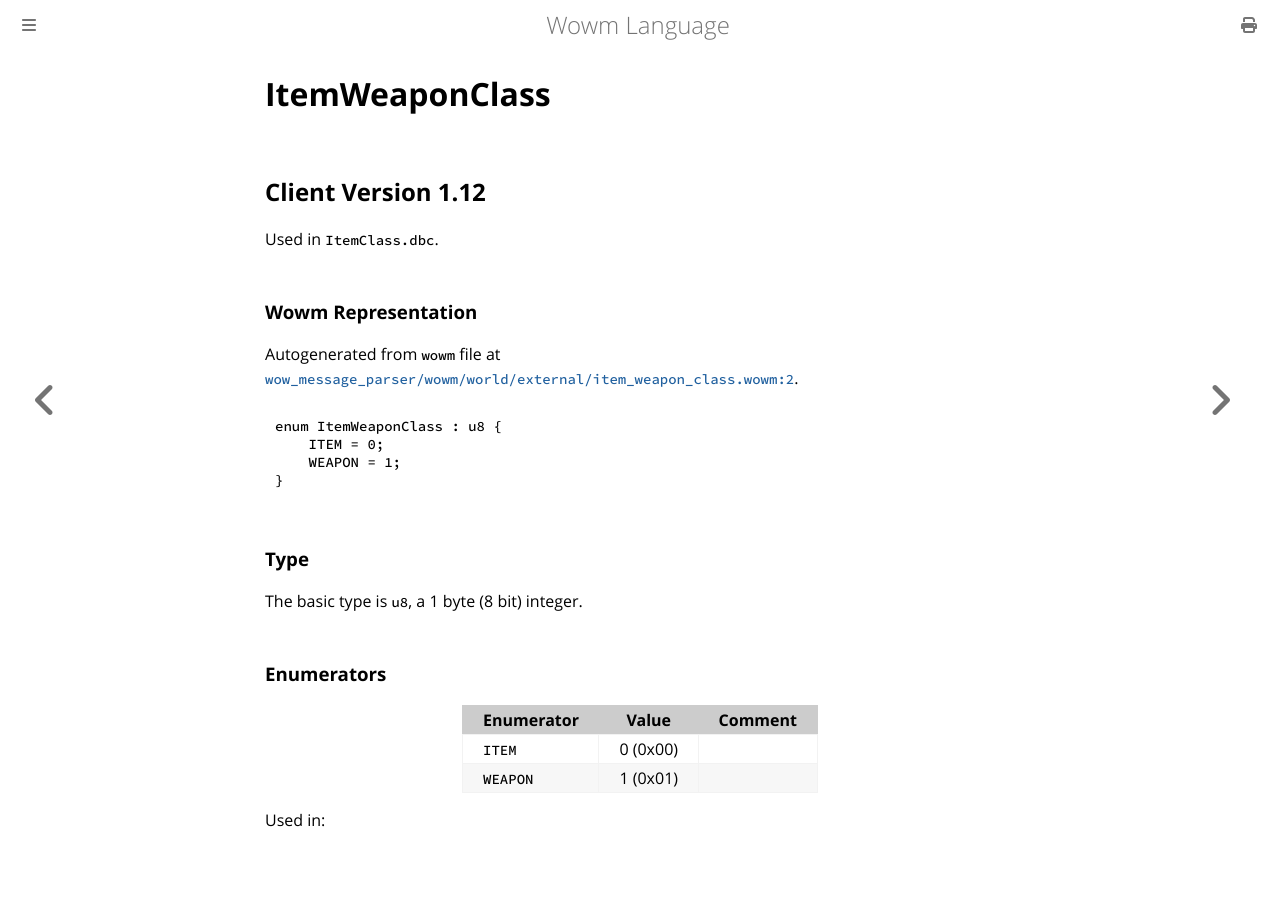

repository: gtker/wow_messages · page: docs/itemweaponclass.html · generator: mdbook

# ItemWeaponClass

## Client Version 1.12

Used in `ItemClass.dbc`.

### Wowm Representation

Autogenerated from `wowm` file at [`wow_message_parser/wowm/world/external/item_weapon_class.wowm:2`](https://github.com/gtker/wow_messages/tree/main/wow_message_parser/wowm/world/external/item_weapon_class.wowm#L2).

```rust,ignore
enum ItemWeaponClass : u8 {
    ITEM = 0;
    WEAPON = 1;
}
```
### Type
The basic type is `u8`, a 1 byte (8 bit) integer.
### Enumerators
| Enumerator | Value  | Comment |
| --------- | -------- | ------- |
| `ITEM` | 0 (0x00) |  |
| `WEAPON` | 1 (0x01) |  |

Used in:
